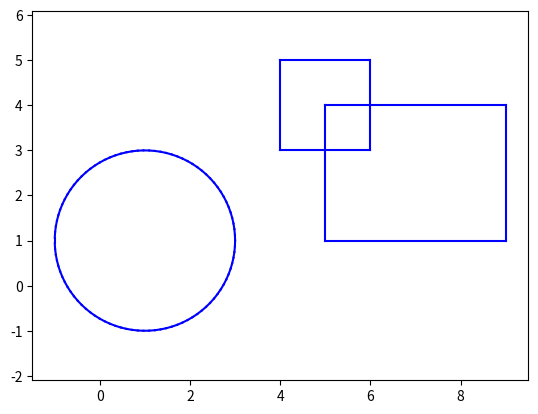

Reproduce this figure in Python.
# without type hints
def greet(name):
    return "Hello, " + name

greet("Ghengis")

# with type hints
def greet(name: str) -> str:
    return "Hello, " + name

greet("Ghengis")

import numpy as np

a = np.zeros(2)
help(a)

import pandas as pd

df = pd.DataFrame()
help(df)

class Rectangle():  # class definitions are similar to functions
    lower_left_x = 1.0
    lower_left_y = 2.0
    width = 4.0  # an example of a class attribute
    height = 3.0  # another

myrect = Rectangle()  # myrect is an object of class Rectangle
print(myrect.width, myrect.height)  # syntax is: <obj name>.<attribute name>
print(type(myrect))

class Rectangle():

    def __init__(self, xll, yll, wd, ht):
    
        self.lower_left_x = xll
        self.lower_left_y = yll
        self.width = wd
        self.height = ht

myrect = Rectangle(2.0, 1.0, 4.0, 3.0)
print(
    myrect.lower_left_x,
    myrect.lower_left_y,
    myrect.width,
    myrect.height
)

class Rectangle:

    def __init__(self, lower_left_x, lower_left_y, width, height):

        self.lower_left_x = lower_left_x
        self.lower_left_y = lower_left_y
        self.width = width
        self.height = height

    def report(self):
        print("I am an object of type:")
        print(type(self))
        print(
            "My lower-left corner coordinates are",
            (self.lower_left_x, self.lower_left_y),
        )
        print("My width is", self.width, "and my height is", self.height)

myrect = Rectangle(15, 16, 6.34, 1.27)
myrect.report()

class Rectangle():
    """
    Data and methods for a rectangle.
    """

    def __init__(self, lower_left_x, lower_left_y, width, height):
        """Initialize the Rectangle object."""
        self.lower_left_x = lower_left_x
        self.lower_left_y = lower_left_y
        self.width = width
        self.height = height

    def calc_area(self):
        """Calculate and return the area of the rectangle."""
        return self.width * self.height

myrect = Rectangle(15, 16, 4.0, 3.0)
rect_area = myrect.calc_area()
print("This rectangle's area is", rect_area)

# Your code here


import numpy as np
import matplotlib.pyplot as plt

class Shape:
    def __init__(self, x: np.ndarray, y: np.ndarray) -> None:
        self.x = x
        self.y = y
        self.n_sides = len(x)
        self.area = None

    def calculate_area(self) -> None:
        pass

    def draw(self) -> None:
        for i in range(len(self.x) - 1):
            plt.plot([self.x[i], self.x[i + 1]], [self.y[i], self.y[i + 1]], color="b")
        plt.plot([self.x[-1], self.x[0]], [self.y[-1], self.y[0]], color="b")

class Rectangle(Shape):
    def __init__(
        self, lower_left: tuple = (1.0, 1.0), width: float = 3.0, height: float = 2.0
    ) -> None:
        self.ll = lower_left
        self.w = width
        self.h = height
        x = [self.ll[0], self.ll[0] + self.w, self.ll[0] + self.w, self.ll[0]]
        y = [self.ll[1], self.ll[1], self.ll[1] + self.h, self.ll[1] + self.h]
        super().__init__(x, y)

    def calculate_area(self) -> None:
        self.area = self.w * self.h

# Create a rectange
myrect = Rectangle((5, 1), 4, 3)
print(myrect.area)
myrect.calculate_area()
print("The area is", myrect.area)

# Draw the rectangle
myrect.draw()

class Square(Rectangle):
    def __init__(self, lower_left: tuple = (1.0, 1.0), width: float = 2.0) -> None:
        super().__init__(lower_left, width, width)

mysq = Square((4, 3), 2.0)

for coordinate in zip(mysq.x, mysq.y):
    print(coordinate)

# draw a square
mysq.draw()

class Circle(Shape):
    def __init__(self, center: tuple = (1.0, 1.0), radius: float = 1.0) -> None:
        self.c = center
        self.r = radius
        theta = np.linspace(0.0, 2 * np.pi, 100)
        x = self.c[0] + self.r * np.cos(theta)
        y = self.c[1] + self.r * np.sin(theta)
        super().__init__(x, y) # call the constructor of the base class

    def calculate_area(self) -> None:
        self.area = np.pi * self.r**2

mycirc = Circle(center=(10.0, 20.0), radius=4.0)
mycirc.calculate_area()
print("Circle area is", mycirc.area)

circle = Circle(center=(1.0, 1.0), radius=2.0)

circle.c

circle.r

circle.calculate_area()
circle.area

circle.draw()
plt.axis("equal") # use the same scale for x and y axes